Run: headless pygame with SDL's dummy video driver; simulated clock (each Clock.tick advances the game by its frame time, no real sleeping); random seed 0; keys injected as events and as key.get_pressed() state; no mouse input; restart key RETURN tapped at the start of phases 3 and 4.
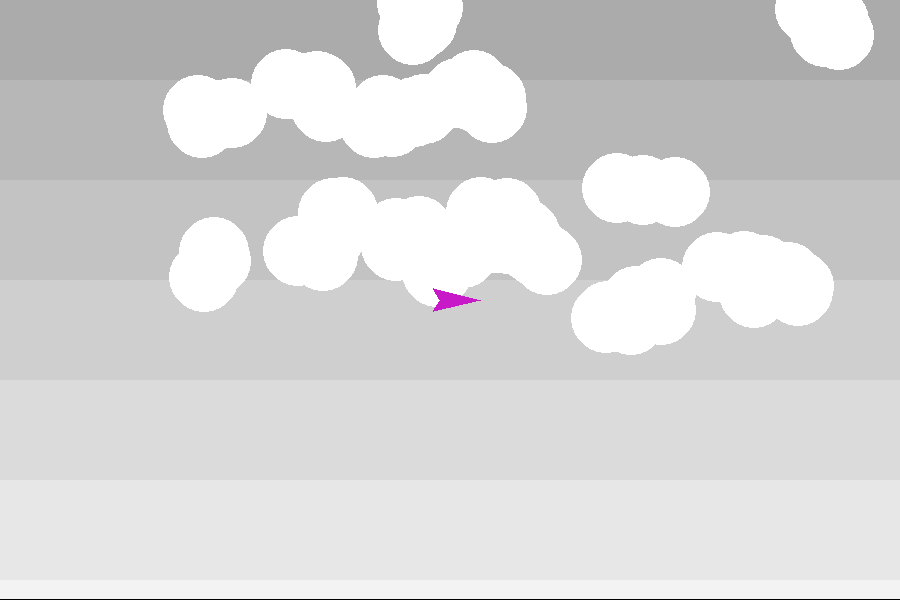
Frame 1 of 4 · flips 1–60 · no input
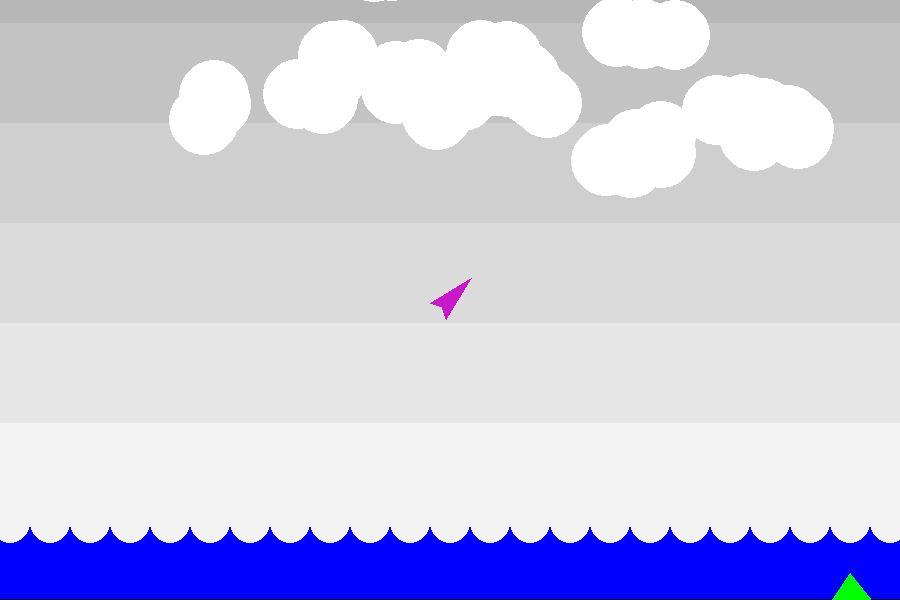
Frame 2 of 4 · flips 61–180 · tapped SPACE, RETURN · held RIGHT (→), D
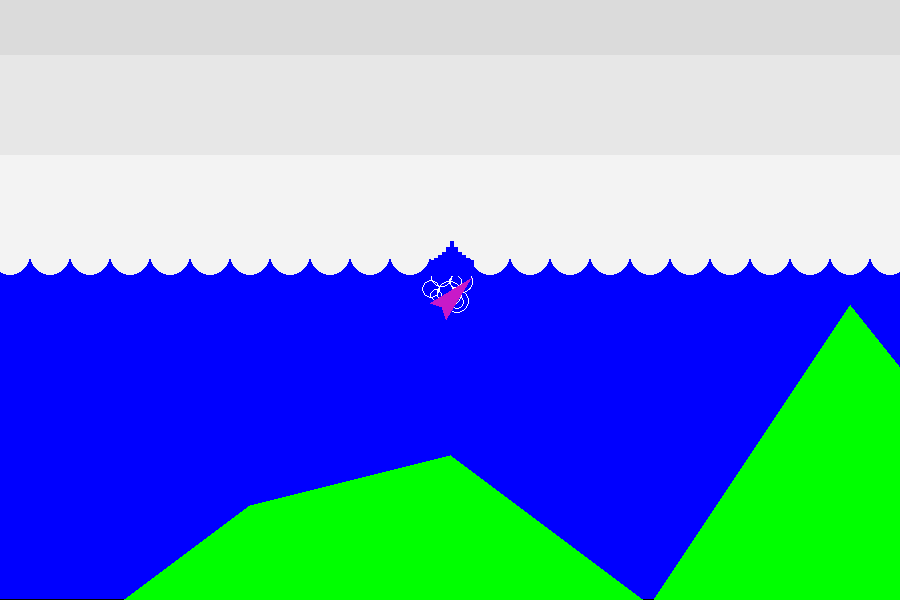
Frame 3 of 4 · flips 181–300 · tapped RETURN · held DOWN (↓), S
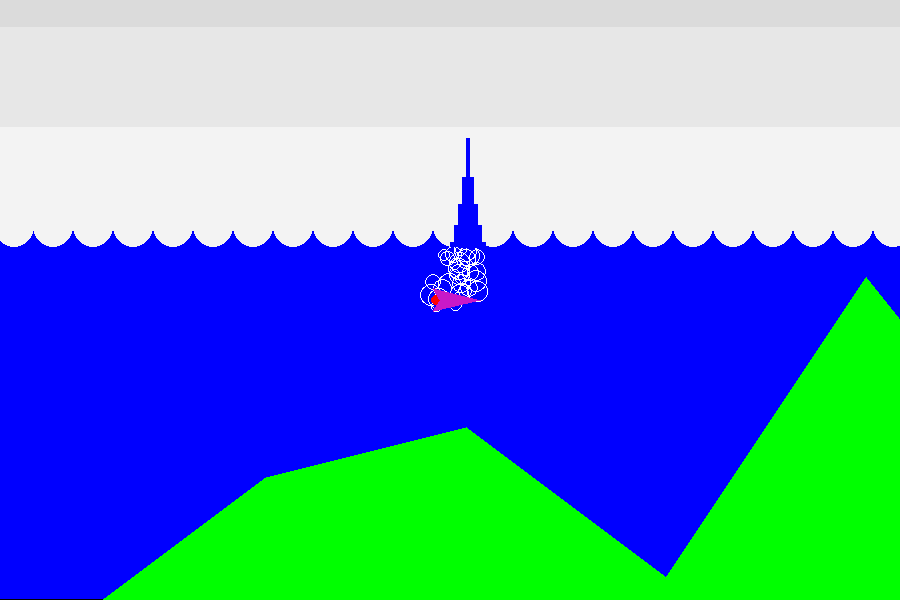
Frame 4 of 4 · flips 301–420 · tapped RETURN · held LEFT (←), A, UP (↑), W

The pygame program that drew these frames:

import pygame, math, random

'''
Splash could be a lot better optimized:
    not drawing splashes that are obscured by other splashes
    not drawing off-screen splashes
Make player screen wrap.
Contrails - thin straight lines off of edgepoints of ship in opposite direction of line of motion, appearing only in atmosphere.
Controls: provide lift when flying at angles near horizontal.

Complete game:
Levels to complete for high score.
Levels are beaten by acquiring certain amount of money. Score is based on time only.
Levels are little solar systems to trade in.
Features: Use gravity sling shot to conserve fuel, use atmopheric braking to conserve fuel, scoop fuel out of upper atmosphere in dangerous maneuver, mine resources in asteroid belt, trade goods between locations in dynamic economy, upgrade ship to be able to visit hot planets, high gravity planets, high radiation planets, etc. Upgrade cargo space, aerodynamic-ness, thrust. Buy weapons to fight off pirates or just flee from them.

Get snes controller input and play with snes? Make it easy to transition between control schemes. Array of buttons and just switch out the arrays.
Fuel
Pickups
Enemies
Dirty rects for efficiency
'''

#Setup
pygame.init()
width = 900
height = 600
screen = pygame.display.set_mode((width,height))
clock = pygame.time.Clock()
large_font = pygame.font.SysFont('Arial', 48)
small_font = pygame.font.SysFont('Arial', 24)
black = 0,0,0
white = 255,255,255
red = 255,0,0
green = 0,255,0
blue = 0,0,255
purple = 200,25,200

gravity = 0.05

landing_pad_index = 8

ground_lower_limit = 500
atmo_upper_limit = -2000
atmo_lower_limit = 0
atmo_layer_width = 100
atmo_total_width = abs(atmo_upper_limit)
water_upper_limit = 0

wave_radius = 20

cloud_size = 70
cloud_count = 50

star_count = 100

splash_width = 4
splash_limit = 80
splash_dampening = 30
splash_spread = 6
splash_spread_force_reduce = 0.2


def getFriction(y):
    '''Takes the height of the ship and returns the
    friction based on that height.'''
    if y < atmo_upper_limit:
        return 0 #No friction above the atmosphere
    elif y < atmo_lower_limit:
        #Atmospheric friction is a function of height
        percent = y / (atmo_upper_limit-atmo_lower_limit)
        return percent*0.02
    else: #in water
        return 0.1 #Considerably higher friction in water


class Animation:
    def __init__(self, screen, x, y, dx, dy):
        self.screen = screen
        self.x = x
        self.y = y
        self.dx = dx
        self.dy = dy

    def move(self):
        self.x += self.dx
        self.y += self.dy


class GameManager:
    def __init__(self, screen, level):
        self.screen = screen
        self.level = level
        #Create player
        self.player = Ship(screen, 400, -400)
        #Create the ground
        self.ground = Ground(screen)
        #List of intangible animation objects
        self.animation_list = []
        self.victory = False
        #Create clouds
        for i in range(cloud_count):
            x = random.randint(0,self.screen.get_width()*2)
            y = int(atmo_upper_limit/3+random.randint(-3*atmo_layer_width,2*atmo_layer_width))
            self.animation_list.append(Clouds(screen, x, y))
        #Create stars
        for i in range(star_count):
            x = random.randint(0,self.screen.get_width()*2)
            y = int(random.randint(2*atmo_upper_limit,atmo_upper_limit))
            self.animation_list.append(Star(screen, x, y))
        #Manage splashes in the water
        self.splash_manager = SplashManager(screen)

    def update(self):
        #Get coordinate adjustments to center player on the screen
        x_adjust = self.screen.get_width()/2 - self.player.x
        y_adjust = self.screen.get_height()/2 - self.player.y
        #Move and draw and possibly delete animations
        self.ground.draw(x_adjust, y_adjust)
        for i in reversed(range(len(self.animation_list))):
            item = self.animation_list[i]
            item.move()
            item.draw(x_adjust, y_adjust)
            if item.remove_me:
                del self.animation_list[i]
        #Draw the player if the player is still alive
        if self.player.lives > 0:
            self.player.move()
            self.player.draw()
            #Check for a collision with the ground
            if self.ground.shipHitGround(self.player):
                self.player.lives = 0
            #Check if animations should be added.
            #If the player is in water, add bubbles
            if self.player.y>water_upper_limit:
                self.animation_list.append(Bubbles(self.screen, self.player.x, self.player.y))
        #Update and draw splashes
        self.splash_manager.update(self.player)
        self.splash_manager.draw(x_adjust, y_adjust)


class SplashManager:
    def __init__(self, screen):
        self.screen = screen
        self.splash_list = []

    def update(self, player):
        #Adjust height of splashes and delete any that are expired
        for i in reversed(range(len(self.splash_list))):
            self.splash_list[i].move()
            if self.splash_list[i].height <= 0:
                del self.splash_list[i]
        #Check player's height above water and add splashes as needed
        if player.y > water_upper_limit-splash_limit and player.y < water_upper_limit+wave_radius:
            amount_splash = (splash_limit+player.y)/splash_dampening
            #Create splash centered beneath player
            self.splash_list.append(Splash(self.screen, player.x, wave_radius+1, -amount_splash))
            #Create reduced splashes on either side of center
            for i in range(1,splash_spread):
                splash_force = -amount_splash/(i*splash_spread_force_reduce+1)
                self.splash_list.append(Splash(self.screen, player.x+i*splash_width, wave_radius+1, splash_force))
                self.splash_list.append(Splash(self.screen, player.x-i*splash_width, wave_radius+1, splash_force))

    def draw(self, x_adjust, y_adjust):
        for s in self.splash_list:
            s.draw(x_adjust, y_adjust)


class Splash(Animation):
    def __init__(self, screen, x, y, dy):
        super().__init__(screen, x,y, 0, dy)
        self.height = 0

    def move(self):
        #Override the parent class's move method
        self.height -= self.dy
        self.dy += gravity

    def draw(self, x_adjust, y_adjust):
        r = pygame.Rect(self.x+x_adjust, self.y+y_adjust-self.height, splash_width, self.height)
        pygame.draw.rect(self.screen, blue, r)


class Bubbles(Animation):
    def __init__(self, screen, x, y):
        self.size = random.randint(10,25)
        super().__init__(screen,
                int(x-self.size/2)+random.randint(-20,20),
                int(y-self.size/2)+random.randint(-20,20),
                0,-1) #dx, dy
        self.timeout = 35+random.randint(-20,20)
        self.remove_me = False

    def move(self):
        super().move()
        self.timeout -= 1
        self.remove_me = self.timeout < 0 or self.y+self.size/2 < water_upper_limit+wave_radius

    def draw(self, x_adjust, y_adjust):
        pygame.draw.ellipse(self.screen, white, [self.x+x_adjust, self.y+y_adjust, self.size, self.size],1)


class Clouds(Animation):
    def __init__(self, screen, x, y):
        super().__init__(screen, x, y, 0, 0)
        self.xs = []
        self.ys = []
        num_puffs = random.randint(3,6)
        for i in range(num_puffs):
            self.xs.append(x+random.randint(100,160))
            self.ys.append(y+random.randint(50,80))
        self.remove_me = False

    def draw(self, x_adjust, y_adjust):
        #Check if the cloud is remotely near the player before drawing
        y = y_adjust+self.ys[0]
        x = x_adjust+self.xs[0]
        if y>-cloud_size and y-cloud_size<self.screen.get_height() and \
        x>-cloud_size and x-cloud_size<self.screen.get_width():
            #Draw the cloud
            for i in range(len(self.xs)):
                pygame.draw.ellipse(self.screen, white, [self.xs[i]+x_adjust, self.ys[i]+y_adjust, cloud_size, cloud_size])


class Star(Animation):
    def __init__(self, screen, x, y):
        super().__init__(screen, x, y, 0, 0)
        self.remove_me = False

    def draw(self, x_adjust, y_adjust):
        #Check if the star is remotely near the player before drawing
        y = y_adjust+self.y
        x = x_adjust+self.x
        if y>0 and y<self.screen.get_height() and \
        x>0 and x<self.screen.get_width():
            #Draw star
            coord1 = [self.x+x_adjust, self.y+y_adjust-1]
            coord2 = [self.x+x_adjust, self.y+y_adjust+1]
            pygame.draw.line(self.screen, white, coord1, coord2)
            coord1 = [self.x+x_adjust-1, self.y+y_adjust]
            coord2 = [self.x+x_adjust+1, self.y+y_adjust]
            pygame.draw.line(self.screen, white, coord1, coord2)


class Ground:
    def __init__(self, screen):
        self.screen = screen
        self.ground_heights = [[0,400],[200,250],[400,200],[600,350],
                              [800,50],[1000,300],[1200,-100],[1400,100],
                              [1600,200],[1650,200],#Landing pad start and end
                              [1800,150],[2000,450],[2200,475]]

    def overLandingPad(self,x):
        return x>self.ground_heights[landing_pad_index][0] and x<self.ground_heights[landing_pad_index+1][0]

    def shipHitGround(self, ship):
        points = ship.getCorners(ship.x, ship.y)
        for p in points:
            if p[1] >= self.getHeightAt(p[0]):
                return True
        return False

    def getHeightAt(self, x):
        #Get coordinates that x is between and use those coordinates
        #as a line to calculate the height of the ground at that x value.
        if x<=self.ground_heights[0][0] or x>=self.ground_heights[-1][0]:
            return ground_lower_limit
        for i in range(len(self.ground_heights)-1):
            if x>=self.ground_heights[i][0] and x<self.ground_heights[i+1][0]:
                start = self.ground_heights[i]
                end = self.ground_heights[i+1]
                slope = (end[1]-start[1]) / (end[0]-start[0])
                #Point slope form:
                return slope*(x-end[0])+end[1]

    def onScreen(self,x,y):
        return x>=0 and x<=self.screen.get_width() and y>=0 and y<=self.screen.get_height()

    def draw(self, x_adjust, y_adjust):
        #Store bottom atmosphere color for drawing waves
        lowest_atmo_color = 0,0,0
        #Draw atmosphere
        for i in range(atmo_upper_limit,atmo_lower_limit,atmo_layer_width):
            atmo_top = max(i+y_adjust,0)
            atmo_bottom = max(i+y_adjust+atmo_layer_width,0)
            if atmo_bottom!=atmo_top:
                if atmo_top<self.screen.get_height(): #If atmo is on screen
                    temp = 255+int(i*240/atmo_total_width)
                    lowest_atmo_color = temp,temp,temp
                    pygame.draw.rect(self.screen, lowest_atmo_color, [0,atmo_top,self.screen.get_width(), min(atmo_layer_width,self.screen.get_height()-atmo_top)])
                else:
                    return
        #Draw the water
        water_top = max(water_upper_limit+y_adjust, 0)
        if water_top<self.screen.get_height(): #If water is on screen
            pygame.draw.rect(self.screen, blue, [0,water_top,self.screen.get_width(), self.screen.get_height()-water_top])
            #Draw cut out circles as waves
            if water_upper_limit+y_adjust > 0:
                adjust = x_adjust%wave_radius
                i = 0
                while i*wave_radius*2 < self.screen.get_width()+wave_radius*2:
                    r = pygame.Rect(i*wave_radius*2-adjust, water_top-wave_radius, wave_radius*2, wave_radius*2)
                    pygame.draw.ellipse(self.screen, lowest_atmo_color, r)
                    i = i+1
        else:
            return
        #Draw the ground
        is_visible = False #is any ground visible? if not, save on the drawing.
        adjusted_coords = []
        #This next line just adds an extra point so there can be a complete
        #polygon to fill in.
        adjusted_coords.append([0+x_adjust,1000+y_adjust])
        #Adjust all the other coordinates
        for coord in self.ground_heights:
            temp = [coord[0]+x_adjust,coord[1]+y_adjust]
            adjusted_coords.append(temp)
            if self.onScreen(temp[0], temp[1]):
                is_visible = True
        #This next line just adds an extra point so there can be a complete
        #polygon to fill in.
        adjusted_coords.append([2200+x_adjust,1000+y_adjust])
        #If any points are visible on screen, draw the whole polygon.
        if is_visible:
            pygame.draw.polygon(self.screen, green, adjusted_coords)
        #Draw pseudo ground
        if self.onScreen(0,ground_lower_limit+y_adjust):
            pygame.draw.rect(self.screen, green, [0,ground_lower_limit+y_adjust,self.screen.get_width(), self.screen.get_height()-(ground_lower_limit+y_adjust)])


class Ship(Animation):
    def __init__(self, screen, x, y):
        super().__init__(screen, x, y, 0, 0)
        self.speed = 0.3
        self.sides = 3
        self.radius = 20
        self.angle = 0
        self.rotation_rate = math.pi/16
        self.thrust_on = False
        self.lives = 1
        self.remove = False

    def rotateLeft(self):
        self.angle -= self.rotation_rate

    def rotateRight(self):
        self.angle += self.rotation_rate

    def thrust(self):
        self.dx += math.cos(self.angle)*self.speed
        self.dy += math.sin(self.angle)*self.speed
        self.thrust_on = True

    def move(self):
        super().move()
        #Apply gravity
        self.dy += gravity
        #Apply friction
        f = getFriction(self.y)
        self.dx = self.dx*(1-f)
        self.dy = self.dy*(1-f)

    def getCorners(self, x_to_use, y_to_use):
        '''x_to_use, y_to_use are arguments that are either
        the center of the screen (for drawing the ship)
        or the "actual" x and y coordinates of the ship
        (for checking collisions with the ground).'''
        #Returns list of points to draw the ship
        points = []
        #Nose
        angle = self.angle+math.pi*2
        x = x_to_use + math.cos(angle)*self.radius*1.5
        y = y_to_use + math.sin(angle)*self.radius*1.5
        points.append([x, y])
        #wing 1
        angle = self.angle+math.pi*2*(1.2/self.sides)
        x = x_to_use + math.cos(angle)*self.radius
        y = y_to_use + math.sin(angle)*self.radius
        points.append([x, y])
        #rear
        angle = self.angle+math.pi
        x = x_to_use + math.cos(angle)*self.radius*0.5
        y = y_to_use + math.sin(angle)*self.radius*0.5
        points.append([x, y])
        #wing 2
        angle = self.angle+math.pi*2*(1.8/self.sides)
        x = x_to_use + math.cos(angle)*self.radius
        y = y_to_use + math.sin(angle)*self.radius
        points.append([x, y])
        return points

    def draw(self):
        #Draw thrust
        if self.thrust_on:
            angle = self.angle+math.pi
            x = self.screen.get_width()/2 + math.cos(angle)*self.radius*0.7
            y = self.screen.get_height()/2 + math.sin(angle)*self.radius*0.7
            radius = 5
            r = pygame.Rect(x-radius,y-radius,radius*2,radius*2)
            pygame.draw.ellipse(self.screen, red, r)
        #Reset thrust
        self.thrust_on = False
        #Draw ship
        points = self.getCorners(self.screen.get_width()/2, self.screen.get_height()/2)
        pygame.draw.polygon(self.screen, purple, points)



def userInputToPlayer(player):
    keys = pygame.key.get_pressed()
    if keys[pygame.K_UP]:
        player.thrust()
    if keys[pygame.K_LEFT]:
        player.rotateLeft()
    if keys[pygame.K_RIGHT]:
        player.rotateRight()



#Create game manager object to manage updating and moving everything
gm = GameManager(screen, 0) #Start on level 0


#Main loop
done = False
while not done:
    #Handle events
    for event in pygame.event.get():
        if event.type == pygame.QUIT:
            done = True
        elif event.type == pygame.KEYDOWN:
            if event.key == pygame.K_ESCAPE:
                done = True
            #Press enter to reset game after death
            if event.key == pygame.K_RETURN and (gm.player.lives <= 0 or gm.victory):
                gm = GameManager(screen, 0) #Reset to level 0
    #Send user input to the player if it's alive
    if gm.player.lives > 0:
        userInputToPlayer(gm.player)
    #fill screen with black
    screen.fill(black)
    #Display level
    position = (width-150, 10)
    screen.blit(small_font.render("Level "+str(gm.level),True,white),position)
    #Check for game over
    if gm.victory:
        position = (width/2-100, height/2-20)
        screen.blit(large_font.render("CONGRATULATIONS",True,white),position)
        position = (width/2-75, height/2+40)
        screen.blit(small_font.render("[ENTER] to reset",True,white),position)
    elif gm.player.lives <= 0:
        position = (width/2-100, height/2-20)
        screen.blit(large_font.render("Game Over",True,white),position)
        position = (width/2-75, height/2+40)
        screen.blit(small_font.render("[ENTER] to reset",True,white),position)
    else:
        gm.update()
    #Update the screen
    pygame.display.flip()
    pygame.display.update()
    #Delay to get 30 fps
    clock.tick(30)
pygame.quit()
